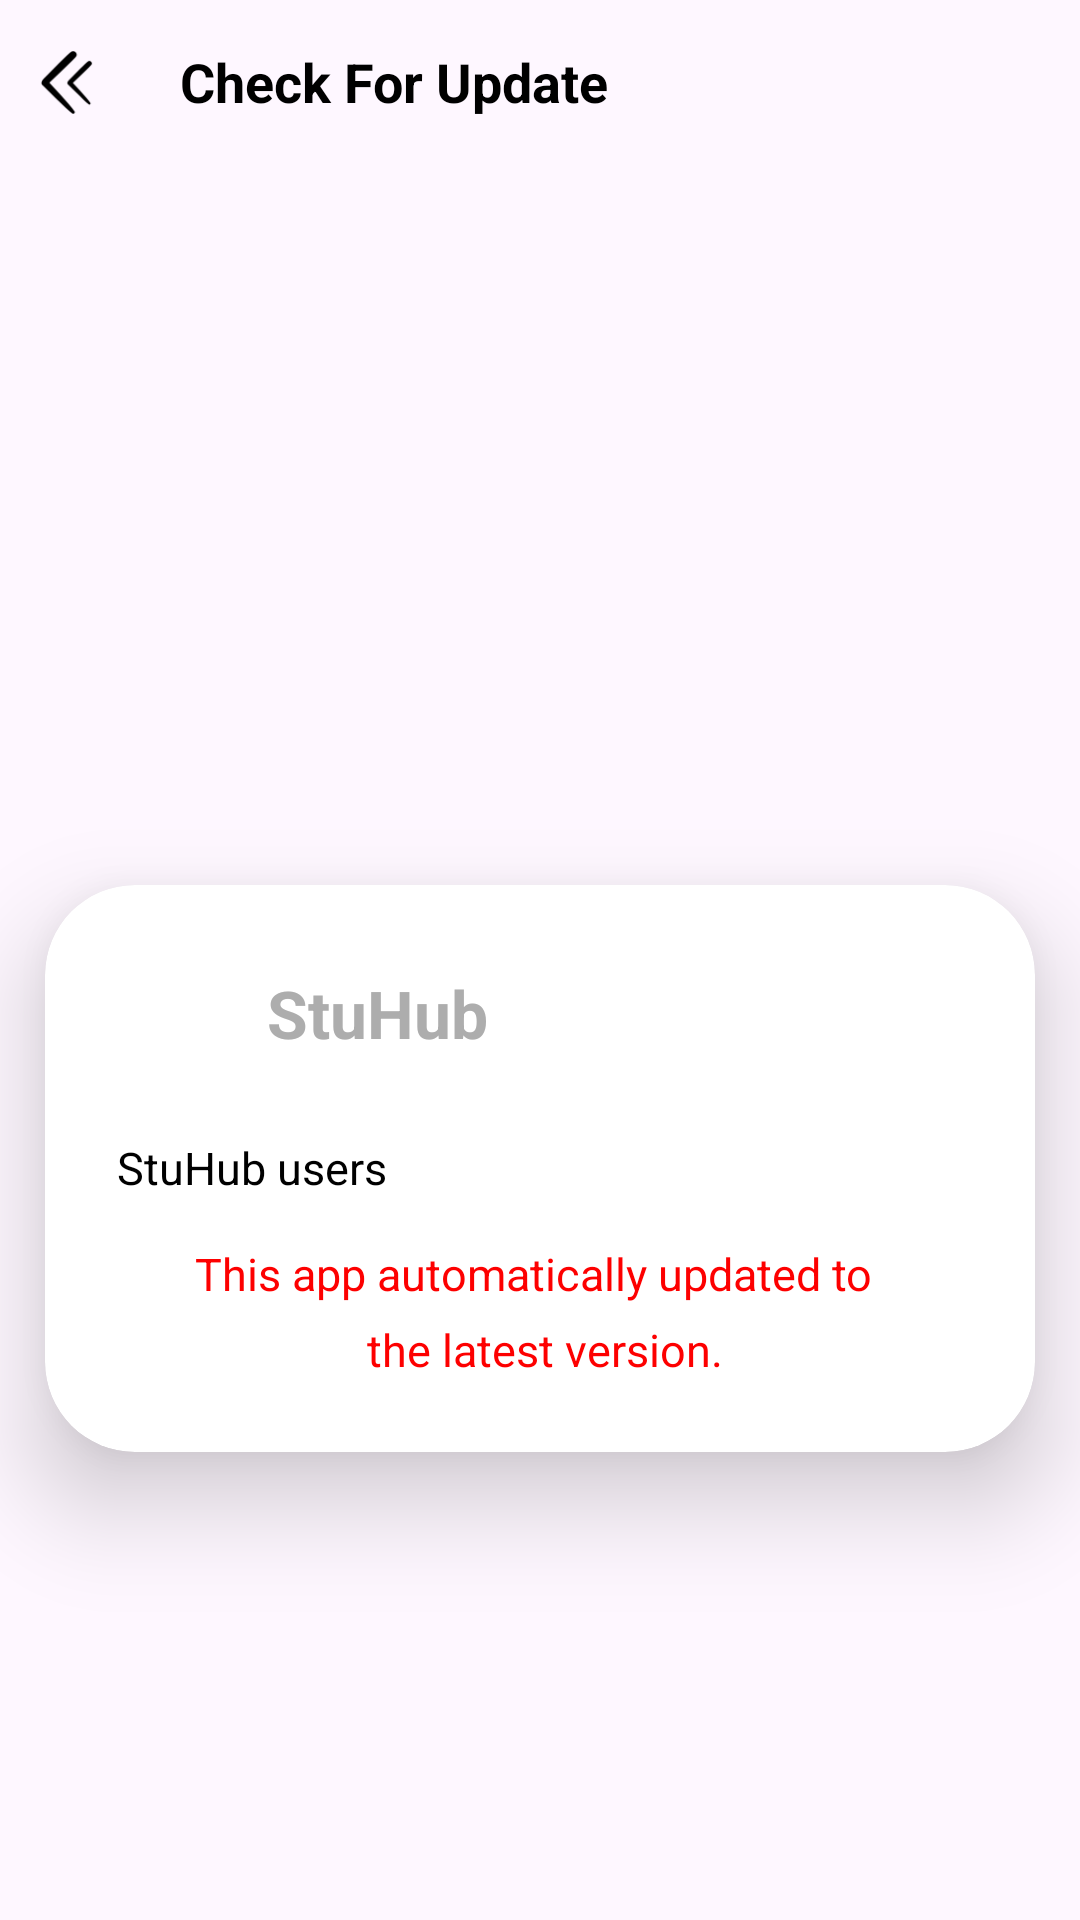

Layout XML and referenced resources for this Android screen:
<!-- AndroidManifest.xml: application theme Theme.StudentApp -->
<!-- res/layout/fragment_check.xml -->
<?xml version="1.0" encoding="utf-8"?>
<androidx.appcompat.widget.LinearLayoutCompat xmlns:android="http://schemas.android.com/apk/res/android"
    xmlns:app="http://schemas.android.com/apk/res-auto"
    xmlns:tools="http://schemas.android.com/tools"
    android:layout_width="match_parent"
    android:layout_height="match_parent"
    android:orientation="vertical"
    android:background="@drawable/bkg">

    <LinearLayout
        android:layout_width="match_parent"
        android:layout_height="280dp"
        android:orientation="horizontal"
        >
        <LinearLayout
            android:layout_width="match_parent"
            android:layout_height="50dp"
            android:orientation="horizontal">

            <ImageView
                android:id="@+id/back"
                android:layout_width="25dp"
                android:layout_height="25dp"
                android:src="@drawable/back_icon"
                app:tint="@color/black"
                android:layout_marginTop="15dp"
                android:padding="2dp"
                android:layout_marginLeft="10dp" />

            <TextView
                android:layout_width="match_parent"
                android:layout_height="wrap_content"
                android:layout_marginLeft="25dp"
                android:layout_marginTop="15dp"
                android:layout_weight="1"
                android:text="Check For Update"
                android:textColor="@color/black"
                android:textSize="18dp"
                android:textStyle="bold" />
        </LinearLayout>

    </LinearLayout>
    <androidx.cardview.widget.CardView
        android:layout_width="match_parent"
        android:layout_height="wrap_content"
        android:layout_margin="15dp"
        app:cardCornerRadius="30dp"
        app:cardElevation="20dp"
        android:background="@drawable/custom_edittext">

        <LinearLayout
            android:layout_width="match_parent"
            android:layout_height="wrap_content"
            android:layout_gravity="center_horizontal"
            android:orientation="horizontal"
            android:padding="24dp">

            <ImageView
                android:layout_width="40dp"
                android:layout_height="40dp"
                android:layout_alignParentRight="true"
                android:src="@drawable/profile"
                android:layout_gravity="center"
                app:tint="@color/Gray"
                />

            <TextView
                android:layout_width="wrap_content"
                android:layout_height="match_parent"
                android:text="StuHub"
                android:textColor="@color/Gray"
                android:textSize="22dp"
                android:layout_marginTop="2.5dp"
                android:textStyle="bold"
                android:layout_marginLeft="10dp"
                android:layout_gravity="center"
                />
        </LinearLayout>


        <LinearLayout
            android:layout_width="match_parent"
            android:layout_height="wrap_content"
            android:layout_gravity="center_horizontal"
            android:orientation="vertical"
            android:layout_marginTop="50dp"
            android:padding="24dp">

            <TextView
                android:layout_width="wrap_content"
                android:layout_height="match_parent"
                android:text="StuHub users"
                android:textColor="@color/black"
                android:textSize="15dp"
                android:layout_marginTop="10dp"
                />
            <TextView
                android:layout_width="wrap_content"
                android:layout_height="match_parent"
                android:text="This app automatically updated to "
                android:textColor="@color/Red"
                android:layout_gravity="center"
                android:textSize="15dp"
                android:layout_marginTop="15dp"
                />

            <TextView
                android:layout_width="wrap_content"
                android:layout_height="match_parent"
                android:text=" the latest version."
                android:textColor="@color/Red"
                android:layout_gravity="center"
                android:textSize="15dp"
                android:layout_marginTop="5dp"
                />



        </LinearLayout>


    </androidx.cardview.widget.CardView>


</androidx.appcompat.widget.LinearLayoutCompat>
<!-- resources referenced by this layout -->
<resources>
  <color name="Gray">#ADADAD</color>
  <color name="Red">#FD0000</color>
  <color name="black">#FF000000</color>
  <!-- drawable back_icon: png bitmap (drawable, 774 bytes) -->
  <!-- drawable custom_edittext (drawable) -->
  <?xml version="1.0" encoding="utf-8"?>
  <shape xmlns:android="http://schemas.android.com/apk/res/android"
               android:shape="rectangle"     >
      <stroke
          android:width="3dp"
          android:color="@color/Gray"/>
  
      <corners
          android:radius="20dp"/>
  </shape>
  <style name="Theme.StudentApp" parent="Base.Theme.StudentApp">
          
          
          
  
          
          <item name="android:statusBarColor">@color/colorPrimary</item>
  
          
          <item name="colorPrimary">@color/lavender</item>
          <item name="colorPrimaryVariant">@color/lavender</item>
          <item name="colorOnPrimary">@color/white</item>
  
          
          <item name="colorSecondary">@color/teal_200</item>
          <item name="colorSecondaryVariant">@color/teal_700</item>
          <item name="colorOnSecondary">@color/black</item>
  
  
  
      </style>
  <style name="Base.Theme.StudentApp" parent="Theme.Material3.DayNight.NoActionBar">
          
          
          
      </style>
  <color name="colorPrimary">#8692f7</color>
  <color name="lavender">#8692f7</color>
  <color name="white">#FFFFFFFF</color>
  <color name="teal_200">#FF03DAC5</color>
  <color name="teal_700">#FF018786</color>
</resources>
